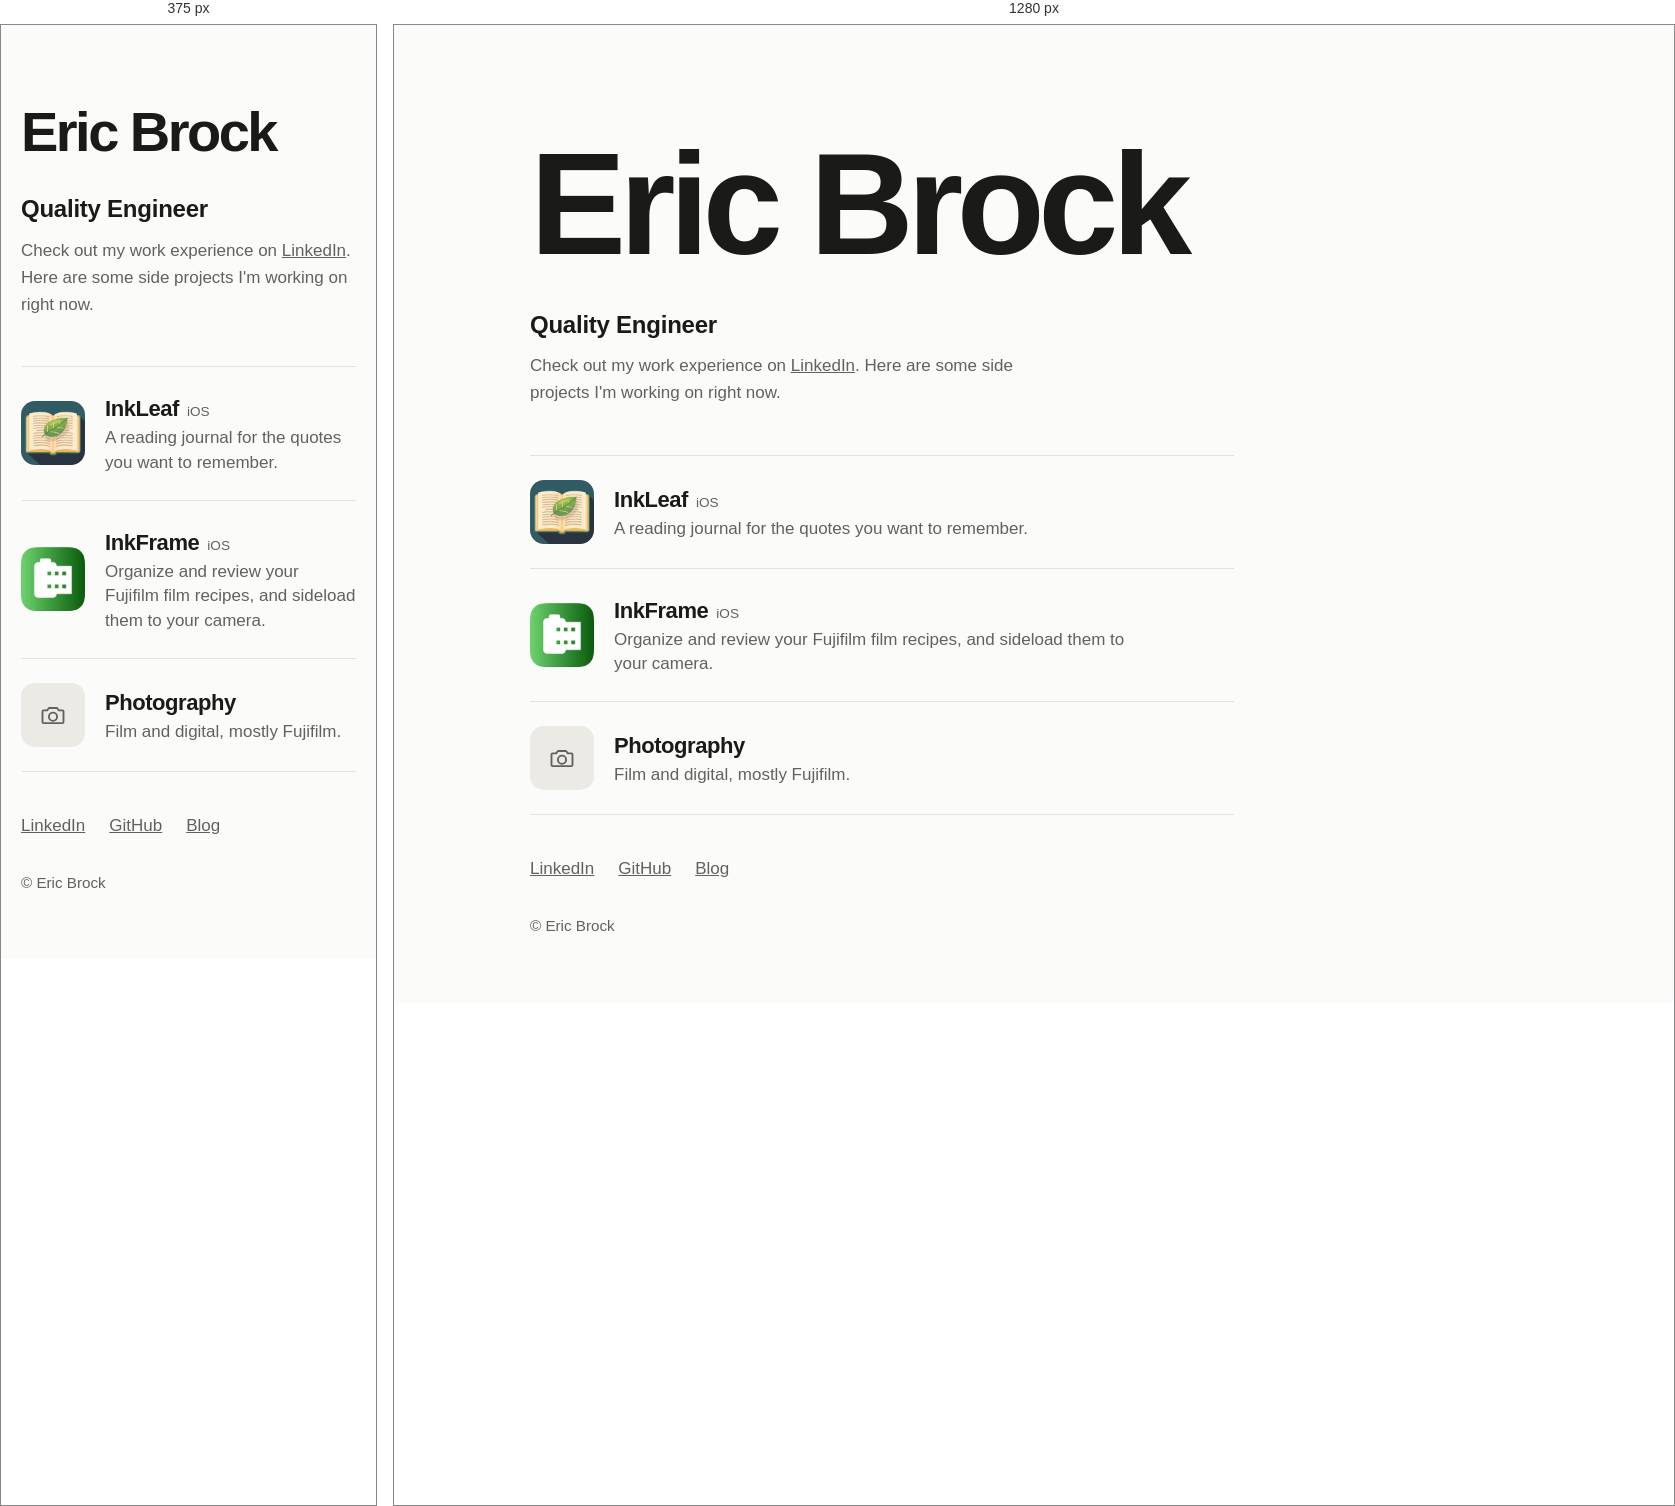
Rendered at 375 px and 1280 px, left to right.

<!-- file: index.html -->
<!DOCTYPE html>
<html lang="en">
<head>
	<meta charset="utf-8">
	<meta name="viewport" content="width=device-width, initial-scale=1">
	<title>Eric Brock</title>
	<meta name="description" content="Apps for readers and photographers, and occasionally, photographs.">
	<link rel="canonical" href="https://ericbrock.net">
	<link rel="icon" type="image/png" href="assets/images/inkleaf-192.png">
	<!-- Open Graph -->
	<meta property="og:title" content="Eric Brock">
	<meta property="og:description" content="Apps for readers and photographers, and occasionally, photographs.">
	<meta property="og:image" content="https://ericbrock.net/assets/images/inkleaf.png">
	<meta property="og:url" content="https://ericbrock.net">
	<meta property="og:type" content="website">
	<!-- Twitter/X Card -->
	<meta name="twitter:card" content="summary">
	<meta name="twitter:title" content="Eric Brock">
	<meta name="twitter:description" content="Apps for readers and photographers, and occasionally, photographs.">
	<meta name="twitter:image" content="https://ericbrock.net/assets/images/inkleaf.png">
	<style>
		:root {
			--bg: #fbfbf9;
			--ink: #1a1a18;
			--muted: #62625c;
			--line: #e4e4de;
			--green: #4f7a5e;
			--measure: 34rem;
		}

		* { box-sizing: border-box; }

		html { -webkit-text-size-adjust: 100%; }

		body {
			margin: 0;
			background: var(--bg);
			color: var(--ink);
			font-family: -apple-system, BlinkMacSystemFont, "SF Pro Text", "Segoe UI", Helvetica, Arial, sans-serif;
			font-size: 1.0625rem;
			line-height: 1.6;
		}

		a { color: inherit; }
		a:focus-visible { outline: 3px solid var(--green); outline-offset: 3px; }

		.page { max-width: 68rem; margin: 0 auto; padding: 0 1.25rem; }

		/* Intro */
		.hero { padding: 5rem 0 3rem; }
		.hero h1 {
			margin: 0;
			font-size: clamp(3.5rem, 13vw, 9rem);
			font-weight: 700;
			line-height: 0.95;
			letter-spacing: -0.045em;
		}
		.hero .role { margin: 2rem 0 0; font-size: 1.5rem; font-weight: 600; letter-spacing: -0.01em; }
		.hero .lede { max-width: var(--measure); margin: 0.5rem 0 0; color: var(--muted); }

		/* Projects */
		.projects { list-style: none; margin: 0; padding: 0; border-top: 1px solid var(--line); }
		.projects li { border-bottom: 1px solid var(--line); }
		.project {
			display: flex;
			gap: 1.25rem;
			align-items: center;
			padding: 1.5rem 0;
			text-decoration: none;
		}
		.project:hover .name { text-decoration: underline; text-underline-offset: 0.2em; }
		.project img, .project .glyph {
			flex: none;
			width: 4rem;
			height: 4rem;
			border-radius: 22%;
		}
		.project .glyph {
			display: grid;
			place-items: center;
			background: #eceae4;
			color: var(--muted);
		}
		.project .name { font-size: 1.375rem; font-weight: 650; letter-spacing: -0.02em; }
		.project .platform { margin-left: 0.5rem; font-size: 0.85rem; font-weight: 500; color: var(--muted); }
		.project .desc { display: block; max-width: var(--measure); color: var(--muted); line-height: 1.45; }

		/* Elsewhere */
		.elsewhere { display: flex; flex-wrap: wrap; gap: 0.5rem 1.5rem; margin: 0; padding: 2.5rem 0 1rem; color: var(--muted); }

		footer { padding: 1rem 0 4rem; color: var(--muted); font-size: 0.95rem; }
		footer p { margin: 0; }

		@media (min-width: 52rem) {
			.page { padding: 0 2.5rem; }
			.hero { padding-top: 7rem; }
			.projects, .elsewhere { max-width: 44rem; }
		}
	</style>
</head>
<body>
	<main class="page">

		<header class="hero">
			<h1>Eric Brock</h1>
			<p class="role">Quality Engineer</p>
			<p class="lede">Check out my work experience on <a href="https://www.linkedin.com/in/ericbrock327/">LinkedIn</a>. Here are some side projects I'm working on right now.</p>
		</header>

		<ul class="projects">
			<li>
				<a class="project" href="inkleaf/">
					<img src="assets/images/inkleaf-192.png" width="64" height="64" alt="">
					<span>
						<span class="name">InkLeaf</span><span class="platform">iOS</span>
						<span class="desc">A reading journal for the quotes you want to remember.</span>
					</span>
				</a>
			</li>
			<li>
				<a class="project" href="inkframe/">
					<img src="assets/images/inkframe-192.png" width="64" height="64" alt="">
					<span>
						<span class="name">InkFrame</span><span class="platform">iOS</span>
						<span class="desc">Organize and review your Fujifilm film recipes, and sideload them to your camera.</span>
					</span>
				</a>
			</li>
			<li>
				<a class="project" href="photography/">
					<span class="glyph" aria-hidden="true">
						<svg width="28" height="28" viewBox="0 0 24 24" fill="none" stroke="currentColor" stroke-width="1.6" stroke-linecap="round" stroke-linejoin="round"><path d="M4 8h3l1.5-2h7L17 8h3a1 1 0 0 1 1 1v9a1 1 0 0 1-1 1H4a1 1 0 0 1-1-1V9a1 1 0 0 1 1-1z"/><circle cx="12" cy="13.5" r="3.5"/></svg>
					</span>
					<span>
						<span class="name">Photography</span>
						<span class="desc">Film and digital, mostly Fujifilm.</span>
					</span>
				</a>
			</li>
		</ul>

		<nav class="elsewhere" aria-label="Elsewhere">
			<a href="https://www.linkedin.com/in/ericbrock327/">LinkedIn</a>
			<a href="https://github.com/ebrock">GitHub</a>
			<a href="https://blog.ericbrock.net">Blog</a>
		</nav>

	</main>

	<footer>
		<div class="page">
			<p>&copy; Eric Brock</p>
		</div>
	</footer>
</body>
</html>